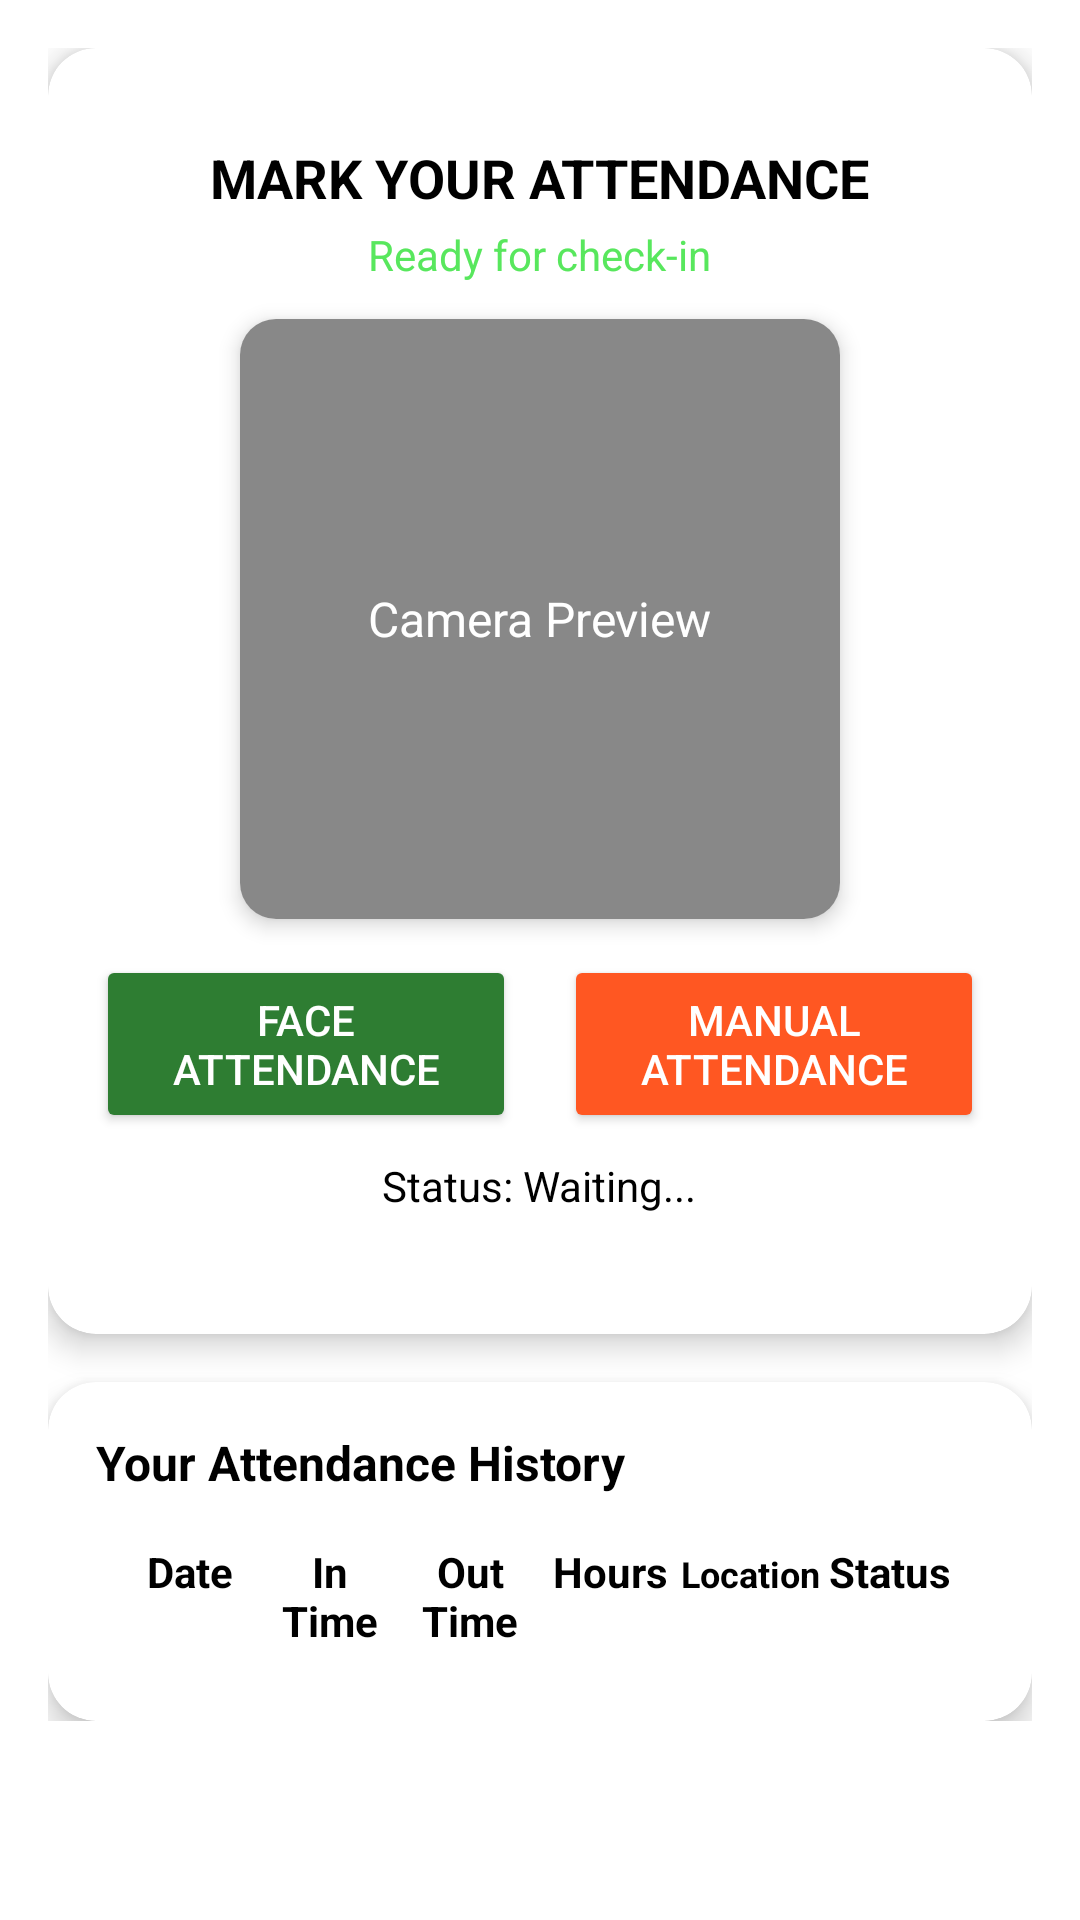

The Android layout XML behind this screen, and the referenced resources:
<!-- AndroidManifest.xml: application theme Theme.FaceAttendanceApp -->
<!-- res/layout/activity_my_attendance.xml -->
<?xml version="1.0" encoding="utf-8"?>
<ScrollView xmlns:android="http://schemas.android.com/apk/res/android"
    xmlns:card_view="http://schemas.android.com/apk/res-auto"
    android:layout_width="match_parent"
    android:layout_height="match_parent"
    android:background="@color/white">

    <LinearLayout
        android:layout_width="match_parent"
        android:layout_height="wrap_content"
        android:orientation="vertical"
        android:padding="16dp">

        
        <androidx.cardview.widget.CardView
            android:layout_width="match_parent"
            android:layout_height="wrap_content"
            android:layout_marginBottom="16dp"
            card_view:cardCornerRadius="16dp"
            card_view:cardElevation="6dp">

            <LinearLayout
                android:layout_width="match_parent"
                android:layout_height="wrap_content"
                android:orientation="vertical"
                android:padding="16dp"
                android:gravity="center_horizontal">

                <TextView
                    android:layout_width="wrap_content"
                    android:layout_height="wrap_content"
                    android:text="MARK YOUR ATTENDANCE"
                    android:textStyle="bold"
                    android:textSize="18sp"
                    android:textColor="@color/black"
                    android:paddingTop="15dp"/>

                <TextView
                    android:layout_width="wrap_content"
                    android:layout_height="wrap_content"
                    android:text="Ready for check-in"
                    android:textColor="@color/buttonGreen"
                    android:layout_marginTop="4dp"
                    android:textSize="14sp" />

                
                <androidx.cardview.widget.CardView
                    android:id="@+id/cameraPreviewCard"
                    android:layout_width="200dp"
                    android:layout_height="200dp"
                    android:layout_marginTop="12dp"
                    card_view:cardCornerRadius="12dp"
                    card_view:cardElevation="4dp">

                    <FrameLayout
                        android:id="@+id/cameraPreviewFrame"
                        android:layout_width="match_parent"
                        android:layout_height="match_parent"
                        android:background="@color/textHint"
                        android:foreground="?android:attr/selectableItemBackground">

                        <TextView
                            android:layout_width="wrap_content"
                            android:layout_height="wrap_content"
                            android:text="Camera Preview"
                            android:textColor="@color/white"
                            android:textSize="16sp"
                            android:layout_gravity="center" />
                        <ImageView
                            android:id="@+id/capturedImageView"
                            android:layout_width="match_parent"
                            android:layout_height="match_parent"
                            android:scaleType="centerCrop"
                            android:visibility="gone" />
                    </FrameLayout>

                </androidx.cardview.widget.CardView>


                
                <LinearLayout
                    android:layout_width="match_parent"
                    android:layout_height="wrap_content"
                    android:orientation="horizontal"
                    android:layout_marginTop="12dp"
                    android:gravity="center">

                    <Button
                        android:id="@+id/btnFaceAttendance"
                        android:layout_width="0dp"
                        android:layout_height="wrap_content"
                        android:layout_weight="1"
                        android:text="Face Attendance"
                        android:backgroundTint="@color/colorPrimary"
                        android:textColor="@color/white"
                        android:layout_marginEnd="8dp"
                        android:padding="12dp" />

                    <Button
                        android:id="@+id/btnManualAttendance"
                        android:layout_width="0dp"
                        android:layout_height="wrap_content"
                        android:layout_weight="1"
                        android:text="Manual Attendance"
                        android:backgroundTint="@color/colorSecondary"
                        android:textColor="@color/white"
                        android:layout_marginStart="8dp"
                        android:padding="12dp" />
                </LinearLayout>
                <TextView
                    android:id="@+id/tvFaceStatus"
                    android:layout_width="wrap_content"
                    android:layout_height="wrap_content"
                    android:text="Status: Waiting..."
                    android:textColor="@color/black"
                    android:textSize="14sp"
                    android:layout_marginTop="8dp" />


                
                <Space
                    android:layout_width="match_parent"
                    android:layout_height="24dp" />
            </LinearLayout>
        </androidx.cardview.widget.CardView>


        
        <androidx.cardview.widget.CardView
            android:layout_width="match_parent"
            android:layout_height="wrap_content"
            card_view:cardCornerRadius="16dp"
            card_view:cardElevation="6dp">

            <LinearLayout
                android:layout_width="match_parent"
                android:layout_height="wrap_content"
                android:orientation="vertical"
                android:padding="16dp">

                <TextView
                    android:layout_width="wrap_content"
                    android:layout_height="wrap_content"
                    android:layout_marginBottom="8dp"
                    android:text="Your Attendance History"
                    android:textColor="#000000"
                    android:textSize="16sp"
                    android:textStyle="bold" />

                <include layout="@layout/attendance_header" />

                <androidx.recyclerview.widget.RecyclerView
                    android:id="@+id/recyclerViewAttendance"
                    android:layout_width="match_parent"
                    android:layout_height="wrap_content"
                    android:scrollbars="vertical" />
            </LinearLayout>
        </androidx.cardview.widget.CardView>

    </LinearLayout>
</ScrollView>
<!-- res/layout/attendance_header.xml (included above) -->
<?xml version="1.0" encoding="utf-8"?>
<LinearLayout xmlns:android="http://schemas.android.com/apk/res/android"
    android:layout_width="match_parent"
    android:layout_height="wrap_content"
    android:orientation="horizontal"
    android:padding="8dp"
    android:background="?attr/colorSurface"> 

    <TextView
        android:id="@+id/headerDate"
        android:layout_width="0dp"
        android:layout_height="wrap_content"
        android:layout_weight="1"
        android:text="Date"
        android:textStyle="bold"
        android:textSize="14sp"
        android:gravity="center"
        android:textColor="?attr/colorOnSurface" /> 

    <TextView
        android:id="@+id/headerInTime"
        android:layout_width="0dp"
        android:layout_height="wrap_content"
        android:layout_weight="1"
        android:text="In Time"
        android:textStyle="bold"
        android:textSize="14sp"
        android:gravity="center"
        android:textColor="?attr/colorOnSurface" />

    <TextView
        android:id="@+id/headerOutTime"
        android:layout_width="0dp"
        android:layout_height="wrap_content"
        android:layout_weight="1"
        android:text="Out Time"
        android:textStyle="bold"
        android:textSize="14sp"
        android:gravity="center"
        android:textColor="?attr/colorOnSurface" />

    <TextView
        android:id="@+id/headerHours"
        android:layout_width="0dp"
        android:layout_height="wrap_content"
        android:layout_weight="1"
        android:text="Hours"
        android:textStyle="bold"
        android:textSize="14sp"
        android:gravity="center"
        android:textColor="?attr/colorOnSurface" />

    <TextView
        android:id="@+id/headerLocation"
        android:layout_width="0dp"
        android:layout_height="wrap_content"
        android:layout_weight="1"
        android:text="Location"
        android:textStyle="bold"
        android:textSize="12sp"
        android:gravity="center"
        android:textColor="?attr/colorOnSurface" />

    <TextView
        android:id="@+id/headerStatus"
        android:layout_width="0dp"
        android:layout_height="wrap_content"
        android:layout_weight="1"
        android:text="Status"
        android:textStyle="bold"
        android:textSize="14sp"
        android:gravity="center"
        android:textColor="?attr/colorOnSurface" />

</LinearLayout>
<!-- resources referenced by this layout -->
<resources>
  <color name="black">#000000</color>
  <color name="buttonGreen">#58E75D</color>
  <color name="colorPrimary">#2E7D32</color>
  <color name="colorSecondary">#FF5722</color>
  <color name="textHint">#888888</color>
  <color name="white">#FFFFFF</color>
  <style name="Theme.FaceAttendanceApp" parent="Base.Theme.FaceAttendanceApp" />
  <style name="Base.Theme.FaceAttendanceApp" parent="Theme.MaterialComponents.DayNight.NoActionBar">
          
          <item name="colorPrimary">@color/colorPrimary</item>
          <item name="colorOnPrimary">@color/white</item>
          <item name="colorSecondary">@color/colorSecondary</item>
          <item name="colorOnSecondary">@color/white</item>
  
          <item name="colorSurface">@color/white</item>
          <item name="colorOnSurface">@color/black</item>
  
  
  
  
  
          
          <item name="android:statusBarColor" tools:targetApi="l">@android:color/transparent</item>
          <item name="android:windowLightStatusBar" tools:targetApi="m">true</item>
      </style>
</resources>
